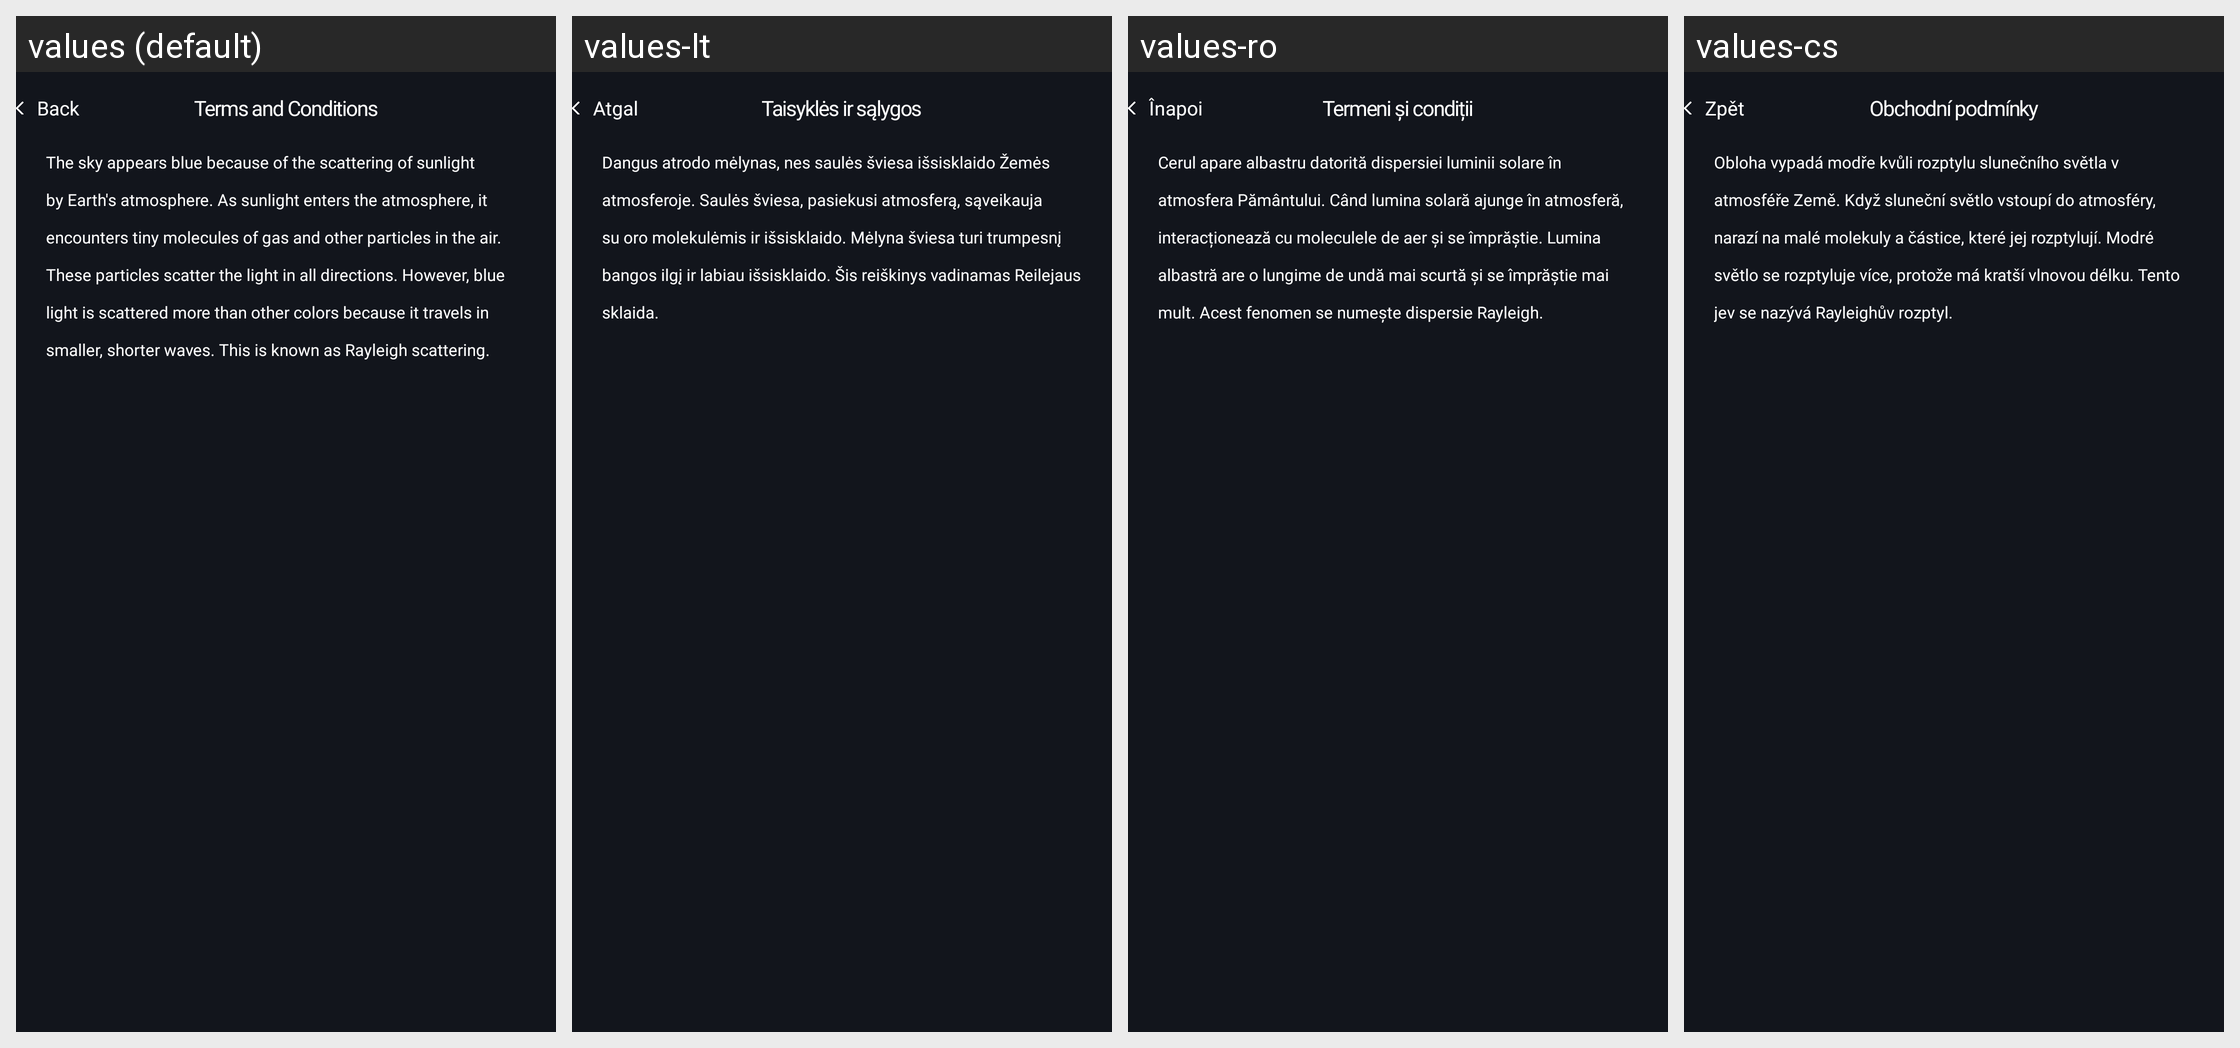

This grid shows one Android layout under several languages. Give, for every string resource on the screen, its name, the default text and each shown locale's text.
Android screen res/layout/fragment_terms_and_condition.xml rendered under 4 locales, left to right: values (default), values-lt, values-ro, values-cs. Device: Nexus 5 (rendered at 1080×1920; each locale shown at half size, 540×960, under a caption strip naming it); theme AppTheme.
Other locales in the repository, not shown: values-bg, values-de, values-es, values-fr, values-hr, values-hu, values-it, values-pl, values-ru, values-sk, values-sl, values-uk.
Strings drawn on this screen, with the default value and each locale's value (text and hints the layout hard-codes, and strings that could not be matched under every locale, appear in the picture but are not listed):

back
  values: Back
  values-lt: Atgal
  values-ro: Înapoi
  values-cs: Zpět

terms_conditions
  values: Terms and Conditions
  values-lt: Taisyklės ir sąlygos
  values-ro: Termeni și condiții
  values-cs: Obchodní podmínky

terms_conditions_message
  values: The sky appears blue because of the scattering of sunlight by Earth's atmosphere. As sunlight enters the atmosphere, it encounters tiny molecules of gas and other particles in the air. These particles scatter the light in all directions. However, blue light is scattered more than other colors because it travels in smaller, shorter waves. This is known as Rayleigh scattering.
  values-lt: Dangus atrodo mėlynas, nes saulės šviesa išsisklaido Žemės atmosferoje. Saulės šviesa, pasiekusi atmosferą, sąveikauja su oro molekulėmis ir išsisklaido. Mėlyna šviesa turi trumpesnį bangos ilgį ir labiau išsisklaido. Šis reiškinys vadinamas Reilejaus sklaida.
  values-ro: Cerul apare albastru datorită dispersiei luminii solare în atmosfera Pământului. Când lumina solară ajunge în atmosferă, interacționează cu moleculele de aer și se împrăștie. Lumina albastră are o lungime de undă mai scurtă și se împrăștie mai mult. Acest fenomen se numește dispersie Rayleigh.
  values-cs: Obloha vypadá modře kvůli rozptylu slunečního světla v atmosféře Země. Když sluneční světlo vstoupí do atmosféry, narazí na malé molekuly a částice, které jej rozptylují. Modré světlo se rozptyluje více, protože má kratší vlnovou délku. Tento jev se nazývá Rayleighův rozptyl.
